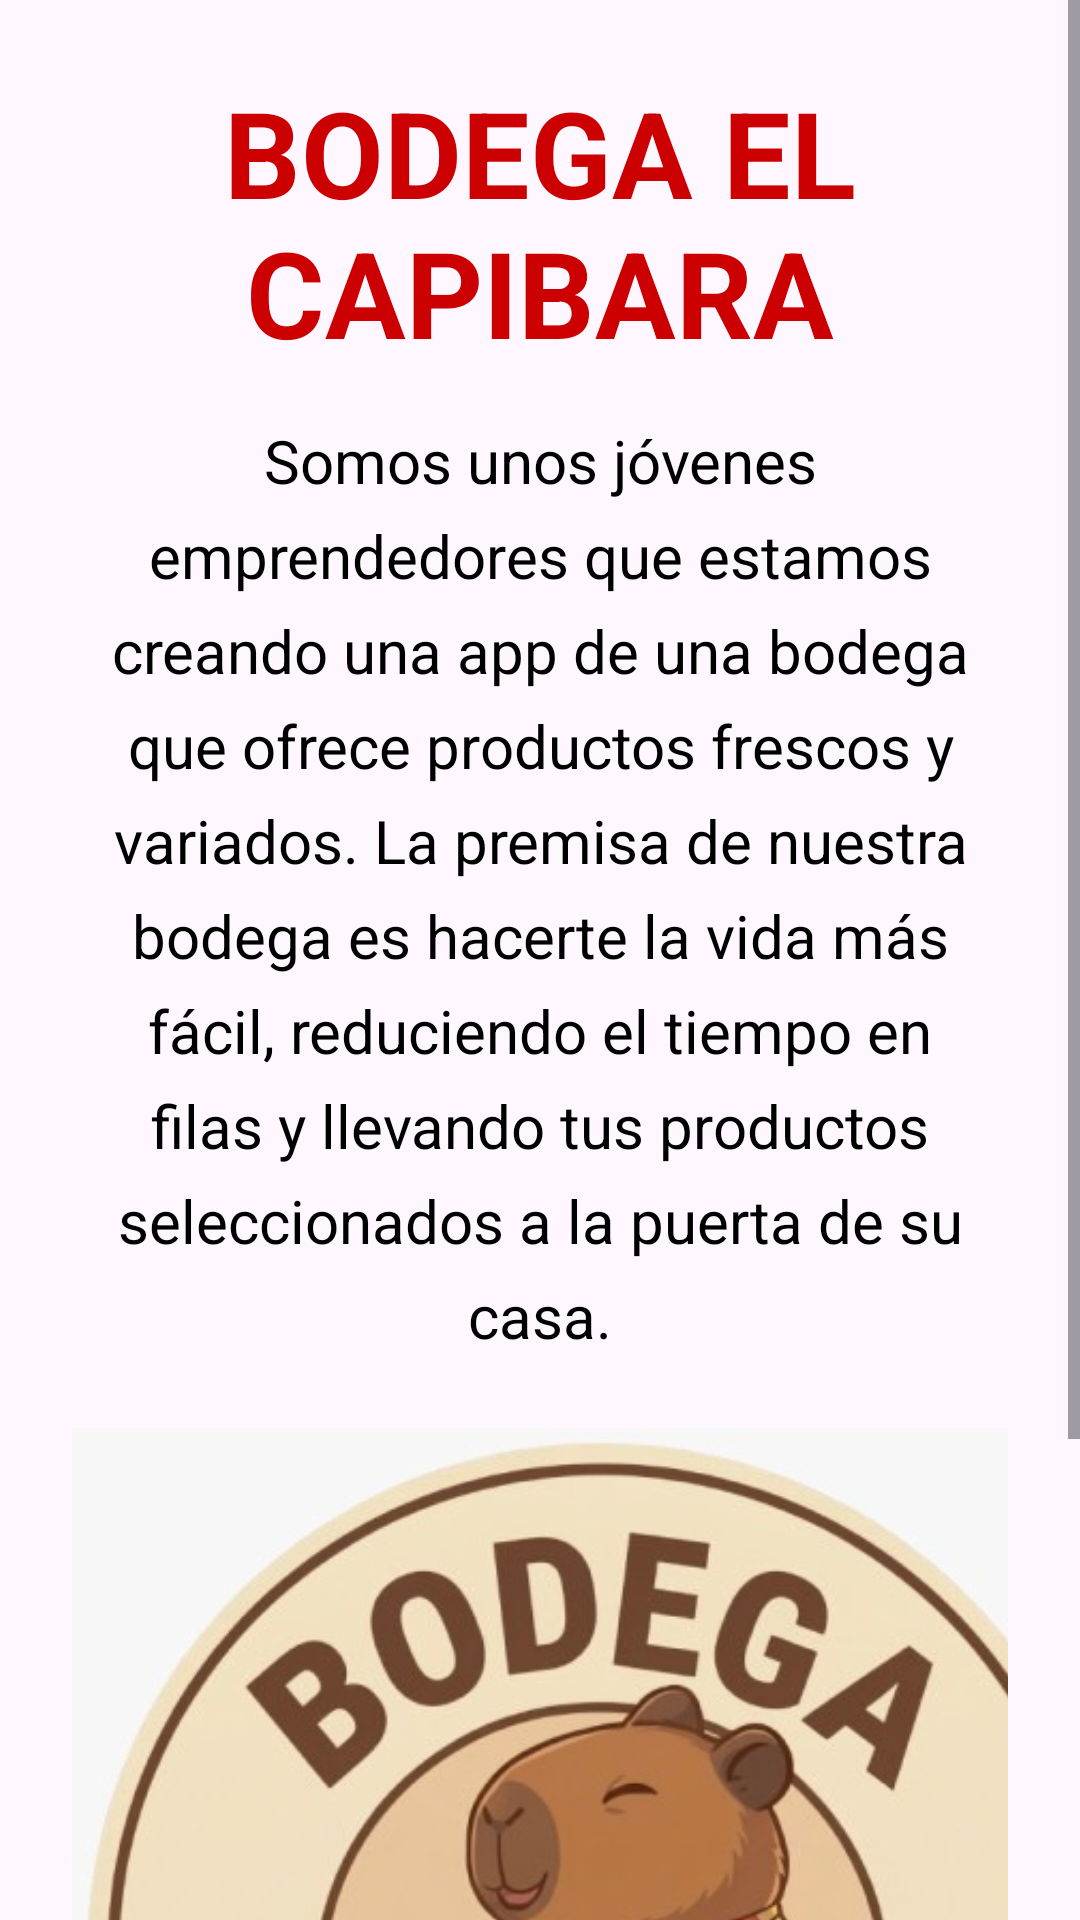

This screen was rendered from an Android layout file. Write that file and the resources it references.
<!-- AndroidManifest.xml: application theme Theme.ElCapibara -->
<!-- res/layout/activity_descripcion.xml -->
<?xml version="1.0" encoding="utf-8"?>
<ScrollView xmlns:android="http://schemas.android.com/apk/res/android"
    android:layout_width="match_parent"
    android:layout_height="match_parent">

    <LinearLayout
        android:orientation="vertical"
        android:padding="24dp"
        android:layout_width="match_parent"
        android:layout_height="wrap_content">

        

        

        

        <TextView
            android:layout_width="match_parent"
            android:layout_height="wrap_content"
            android:layout_marginBottom="16dp"
            android:gravity="center"
            android:text="BODEGA EL CAPIBARA"
            android:textColor="@android:color/holo_red_dark"
            android:textSize="40sp"
            android:textStyle="bold" />

        <TextView
            android:layout_width="match_parent"
            android:layout_height="wrap_content"
            android:layout_marginBottom="24dp"
            android:gravity="center"
            android:lineSpacingExtra="8dp"
            android:text="Somos unos jóvenes emprendedores que estamos creando una app de una bodega que ofrece productos frescos y variados. La premisa de nuestra bodega es hacerte la vida más fácil, reduciendo el tiempo en filas y llevando tus productos seleccionados a la puerta de su casa."
            android:textColor="@color/black"
            android:textSize="20sp" />

        <ImageView
            android:layout_width="355dp"
            android:layout_height="354dp"
            android:contentDescription="Imagen decorativa de la bodega"
            android:scaleType="centerCrop"
            android:src="@drawable/capi2" />
    </LinearLayout>
</ScrollView>
<!-- resources referenced by this layout -->
<resources>
  <!-- drawable capi2: png bitmap (drawable, 294412 bytes) -->
  <style name="Theme.ElCapibara" parent="Base.Theme.ElCapibara" />
  <style name="Base.Theme.ElCapibara" parent="Theme.Material3.DayNight.NoActionBar">
          
          
      </style>
  <!-- not gathered from this repository: default colours our renderer supplied (Android Studio template values) -->
  <color name="black">#FF000000</color>
</resources>
